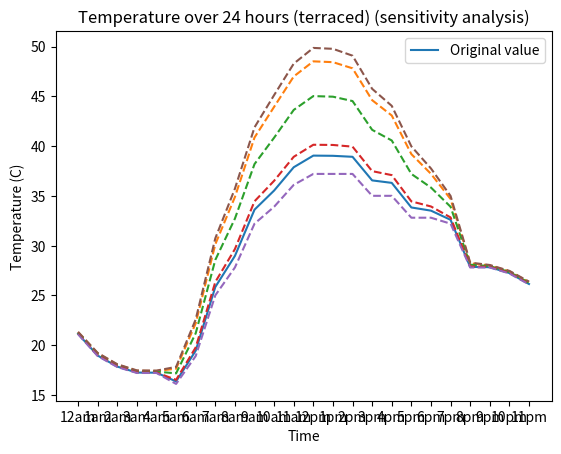

Write the Python code that produced this figure.
import matplotlib.pyplot as plt
import numpy as np

inside_temps = np.array([21.13, 18.95, 17.84, 17.24, 17.23, 16.35, 19.44, 25.84, 28.96, 33.61, 35.53, 37.87, 39.04, 39.02, 38.92, 36.55, 36.3, 33.83, 33.51, 32.59, 27.86, 27.83, 27.24, 26.14])
times = np.array(["12am", "1am", "2am", "3am", "4am", "5am", "6am", "7am", "8am", "9am", "10am", "11am", "12pm", "1pm", "2pm", "3pm", "4pm", "5pm", "6pm", "7pm", "8pm", "9pm", "10pm", "11pm"])

plt.plot(times, inside_temps, label="Original value")
plt.plot(times, np.array([21.3, 19.18, 18.04, 17.42, 17.4, 17.63, 22.19, 30.13, 34.88, 40.86, 43.94, 46.99, 48.51, 48.43, 47.81, 44.61, 43.07, 39.19, 37.21, 34.68, 28.22, 28.01, 27.42, 26.34]), "--")
plt.plot(times, np.array([21.24, 19.09, 17.97, 17.36, 17.34, 17.16, 21.19, 28.56, 32.71, 38.19, 40.84, 43.63, 45.02, 44.96, 44.52, 41.63, 40.56, 37.2, 35.83, 33.9, 28.08, 27.94, 27.35, 26.27]), "--")
plt.plot(times, np.array([21.15, 18.97, 17.86, 17.26, 17.25, 16.51, 19.77, 26.34, 29.65, 34.45, 36.51, 38.92, 40.13, 40.11, 39.94, 37.48, 37.08, 34.44, 33.93, 32.83, 27.9, 27.86, 27.26, 26.16]), "--")
plt.plot(times, np.array([21.1, 18.9, 17.8, 17.2, 17.2, 16.1, 18.9, 25.0, 27.8, 32.2, 33.9, 36.1, 37.2, 37.2, 37.2, 35.0, 35.0, 32.8, 32.8, 32.2, 27.8, 27.8, 27.2, 26.1]), "--")
plt.plot(times, np.array([21.33, 19.22, 18.08, 17.46, 17.44, 17.81, 22.58, 30.73, 35.72, 41.88, 45.12, 48.28, 49.86, 49.77, 49.08, 45.75, 44.04, 39.97, 37.75, 34.99, 28.29, 28.05, 27.46, 26.38]), "--")
plt.xlabel('Time')
plt.ylabel('Temperature (C)')
plt.title("Temperature over 24 hours (terraced) (sensitivity analysis)")


plt.legend()

plt.show()